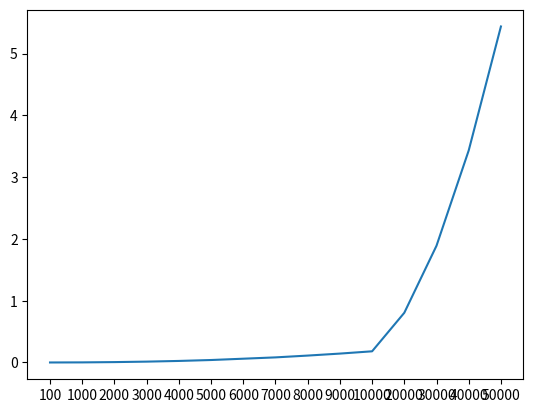

Here is the Python script that generated this plot:
import matplotlib.pyplot as plt
import numpy as np

size = ['100', '1000', '2000', '3000', '4000', '5000', '6000', '7000', '8000', '9000', '10000', '20000', '30000', '40000', '50000']

dataBubble = [
[5.3e-05, 2.5e-05, 2.4e-05, 2e-05, 3e-05, 3e-05, 2.1e-05, 2e-05, 2e-05, 2e-05, 1.7e-05, 1.8e-05, 1.8e-05, 2.9e-05, 2e-05],
[0.001585, 0.00158, 0.001621, 0.001546, 0.001546, 0.001654, 0.001535, 0.001564, 0.001537, 0.001601, 0.001553, 0.001523, 0.001654, 0.001497, 0.001539],
[0.005985, 0.006425, 0.005894, 0.006141, 0.005948, 0.006398, 0.005951, 0.006094, 0.006217, 0.005622, 0.006934, 0.005935, 0.006791, 0.006119, 0.005939],
[0.01336, 0.013241, 0.013632, 0.014295, 0.014532, 0.013634, 0.013636, 0.013415, 0.014046, 0.013455, 0.013959, 0.013965, 0.014104, 0.014212, 0.013785],
[0.025238, 0.025293, 0.025452, 0.024234, 0.024363, 0.024531, 0.024564, 0.024762, 0.024951, 0.026484, 0.024272, 0.024178, 0.025352, 0.024504, 0.025729],
[0.041534, 0.039455, 0.039471, 0.040928, 0.041278, 0.038777, 0.038667, 0.039542, 0.038448, 0.040875, 0.0407, 0.04011, 0.040056, 0.040407, 0.038612],
[0.068046, 0.069391, 0.063753, 0.059015, 0.066335, 0.059864, 0.058953, 0.058758, 0.058155, 0.05816, 0.057057, 0.059241, 0.060255, 0.060486, 0.058739],
[0.08464, 0.083235, 0.080713, 0.081645, 0.082677, 0.083966, 0.080234, 0.081549, 0.082576, 0.082994, 0.084271, 0.082252, 0.081668, 0.081693, 0.082797],
[0.123089, 0.114476, 0.111587, 0.111571, 0.11083, 0.111809, 0.109987, 0.109382, 0.109043, 0.111535, 0.110164, 0.110336, 0.110352, 0.109559, 0.11114],
[0.142479, 0.141629, 0.147152, 0.14155, 0.142298, 0.141954, 0.143338, 0.144298, 0.14318, 0.144133, 0.145594, 0.14488, 0.14423, 0.147176, 0.144127],
[0.179872, 0.180779, 0.18155, 0.180168, 0.179284, 0.179317, 0.185087, 0.182115, 0.176608, 0.182965, 0.181745, 0.182259, 0.180036, 0.179151, 0.180938],
[0.806817, 0.803312, 0.804324, 0.802648, 0.803495, 0.803279, 0.801135, 0.800443, 0.805587, 0.81417, 0.802271, 0.80915, 0.797409, 0.802927, 0.810377],
[1.89302, 1.89429, 1.88486, 1.8967, 1.88044, 1.91193, 1.88516, 1.88808, 1.89086, 1.89018, 1.88612, 1.89087, 1.88127, 1.8844, 1.88553],
[3.43299, 3.428, 3.42994, 3.44781, 3.44608, 3.42651, 3.43094, 3.43591, 3.41578, 3.42373, 3.42811, 3.42121, 3.43968, 3.4381, 3.43587],
[5.43486, 5.43973, 5.44149, 5.43678, 5.41911, 5.44679, 5.43344, 5.44535, 5.44592, 5.44927, 5.45873, 5.41968, 5.41548, 5.43948, 5.44679]
]

dataTree = [
[0.000119, 9.8e-05, 0.000213, 0.000803, 0.000567, 0.000398, 0.000282, 0.000134, 0.006187, 0.00625, 0.006757, 0.006037, 0.005786, 0.00656, 0.005577],
[0.049606, 0.038518, 0.028487, 0.018413, 0.008526, 0.00096, 0.000504, 0.000483, 0.000785, 0.00069, 0.000561, 0.00051, 0.000498, 0.0005, 0.00048],
[0.001059, 0.001048, 0.001057, 0.00104, 0.001246, 0.00115, 0.001072, 0.001083, 0.001041, 0.00107, 0.001129, 0.001052, 0.001034, 0.001465, 0.001108],
[0.001864, 0.001774, 0.001769, 0.001733, 0.001736, 0.00183, 0.001943, 0.001749, 0.001732, 0.00191, 0.001742, 0.001816, 0.001764, 0.001732, 0.001811],
[0.00233, 0.003028, 0.002646, 0.002298, 0.002358, 0.002794, 0.002323, 0.002492, 0.00231, 0.002167, 0.002523, 0.002207, 0.002326, 0.002178, 0.00233],
[0.003545, 0.003552, 0.003653, 0.003703, 0.003466, 0.003584, 0.003857, 0.003447, 0.003447, 0.003637, 0.003507, 0.003427, 0.003926, 0.003345, 0.003336],
[0.004533, 0.003988, 0.003962, 0.004642, 0.004131, 0.004391, 0.004181, 0.004103, 0.004433, 0.004131, 0.004319, 0.005307, 0.004147, 0.004432, 0.004265],
[0.004839, 0.005348, 0.004912, 0.004931, 0.004835, 0.004684, 0.004947, 0.004762, 0.004879, 0.004893, 0.004985, 0.005083, 0.004538, 0.005159, 0.004478],
[0.005475, 0.005057, 0.00523, 0.005473, 0.005253, 0.005332, 0.005032, 0.006308, 0.005018, 0.005774, 0.005019, 0.00589, 0.005205, 0.005811, 0.005238],
[0.007683, 0.009317, 0.008971, 0.009354, 0.009132, 0.00897, 0.008916, 0.009468, 0.008944, 0.009189, 0.009059, 0.009115, 0.008926, 0.010292, 0.010592],
[0.010636, 0.009361, 0.009905, 0.010493, 0.010213, 0.009849, 0.009409, 0.009433, 0.009664, 0.009863, 0.009794, 0.009714, 0.010418, 0.009696, 0.009412],
[0.023325, 0.029619, 0.029059, 0.029207, 0.029118, 0.030054, 0.030009, 0.029399, 0.029678, 0.029561, 0.029127, 0.028895, 0.029569, 0.028691, 0.029588],
[0.035991, 0.035412, 0.037721, 0.036046, 0.035118, 0.035558, 0.037355, 0.035668, 0.035902, 0.0364, 0.035524, 0.035201, 0.037202, 0.035884, 0.036195],
[0.07104, 0.095807, 0.099121, 0.098971, 0.096951, 0.099783, 0.095546, 0.096809, 0.096426, 0.094464, 0.096613, 0.094982, 0.097212, 0.095387, 0.097024],
[0.108348, 0.106537, 0.105552, 0.103853, 0.106177, 0.105467, 0.107043, 0.105886, 0.111434, 0.10851, 0.110561, 0.105202, 0.102339, 0.101052, 0.105843]
]

dataMerge = [
[8e-06, 7e-06, 6e-06, 4e-06, 4e-06, 7e-06, 5e-06, 4e-06, 4e-06, 4e-06, 4e-06, 4e-06, 4e-06, 4e-06, 4e-06, ],
[9.6e-05, 0.000104, 7.8e-05, 6.9e-05, 6.5e-05, 7.2e-05, 0.0001, 8.1e-05, 8.2e-05, 7.7e-05, 9e-05, 7.8e-05, 7.9e-05, 7.6e-05, 7.4e-05, ],
[0.000152, 0.000152, 0.000144, 0.000144, 0.000145, 0.000148, 0.000146, 0.000144, 0.000168, 0.000204, 0.000186, 0.00017, 0.00016, 0.000155, 0.000151],
[0.00025, 0.000245, 0.000239, 0.000237, 0.000237, 0.000266, 0.000276, 0.000261, 0.000245, 0.000259, 0.000237, 0.000237, 0.00024, 0.000231, 0.000233],
[0.000345, 0.000356, 0.000345, 0.000345, 0.000329, 0.000319, 0.000329, 0.000325, 0.00045, 0.000349, 0.00036, 0.000412, 0.000359, 0.000358, 0.000343],
[0.000466, 0.000507, 0.000743, 0.000459, 0.000508, 0.000448, 0.000439, 0.000518, 0.000458, 0.000556, 0.000466, 0.000455, 0.000453, 0.000461, 0.000475],
[0.000557, 0.000558, 0.000662, 0.000563, 0.000544, 0.00056, 0.000552, 0.000664, 0.000608, 0.000563, 0.000643, 0.000549, 0.000534, 0.000538, 0.000577],
[0.000668, 0.000652, 0.000668, 0.000655, 0.000678, 0.000783, 0.0008, 0.000648, 0.000667, 0.000653, 0.000659, 0.000669, 0.000648, 0.000653, 0.000648],
[0.000847, 0.000785, 0.000775, 0.000739, 0.000752, 0.00076, 0.001079, 0.000746, 0.000926, 0.000779, 0.00079, 0.00079, 0.000801, 0.000717, 0.000905],
[0.000882, 0.000881, 0.000863, 0.000876, 0.000985, 0.000869, 0.000882, 0.000872, 0.00101, 0.000866, 0.000886, 0.000852, 0.000858, 0.000873, 0.000877],
[0.000967, 0.000995, 0.000995, 0.000969, 0.000957, 0.001157, 0.001251, 0.001052, 0.000979, 0.000948, 0.000994, 0.000967, 0.000976, 0.00098, 0.001025],
[0.002058, 0.002225, 0.00208, 0.00231, 0.002073, 0.002072, 0.002067, 0.002077, 0.002069, 0.001971, 0.002481, 0.002003, 0.002092, 0.002088, 0.002449],
[0.003259, 0.003197, 0.003548, 0.003156, 0.003153, 0.003378, 0.00343, 0.003164, 0.003243, 0.003065, 0.003199, 0.003262, 0.003348, 0.003075, 0.004268],
[0.004411, 0.005018, 0.004503, 0.004628, 0.004598, 0.004636, 0.004397, 0.004399, 0.004383, 0.004395, 0.004508, 0.004538, 0.004923, 0.004499, 0.004446],
[0.005695, 0.005461, 0.005296, 0.005347, 0.005675, 0.005782, 0.005878, 0.005758, 0.005638, 0.005596, 0.005548, 0.005648, 0.0057, 0.006236, 0.00572]
]


def prom(array): #Funcion de promedio
    row = len(array)
    promTimes = []
    for i in range(row):
        promT = sum(array[i])/15
        promTimes.append(promT)
    return promTimes

bubble = prom(dataBubble)
plt.plot(size, bubble)
plt.show()